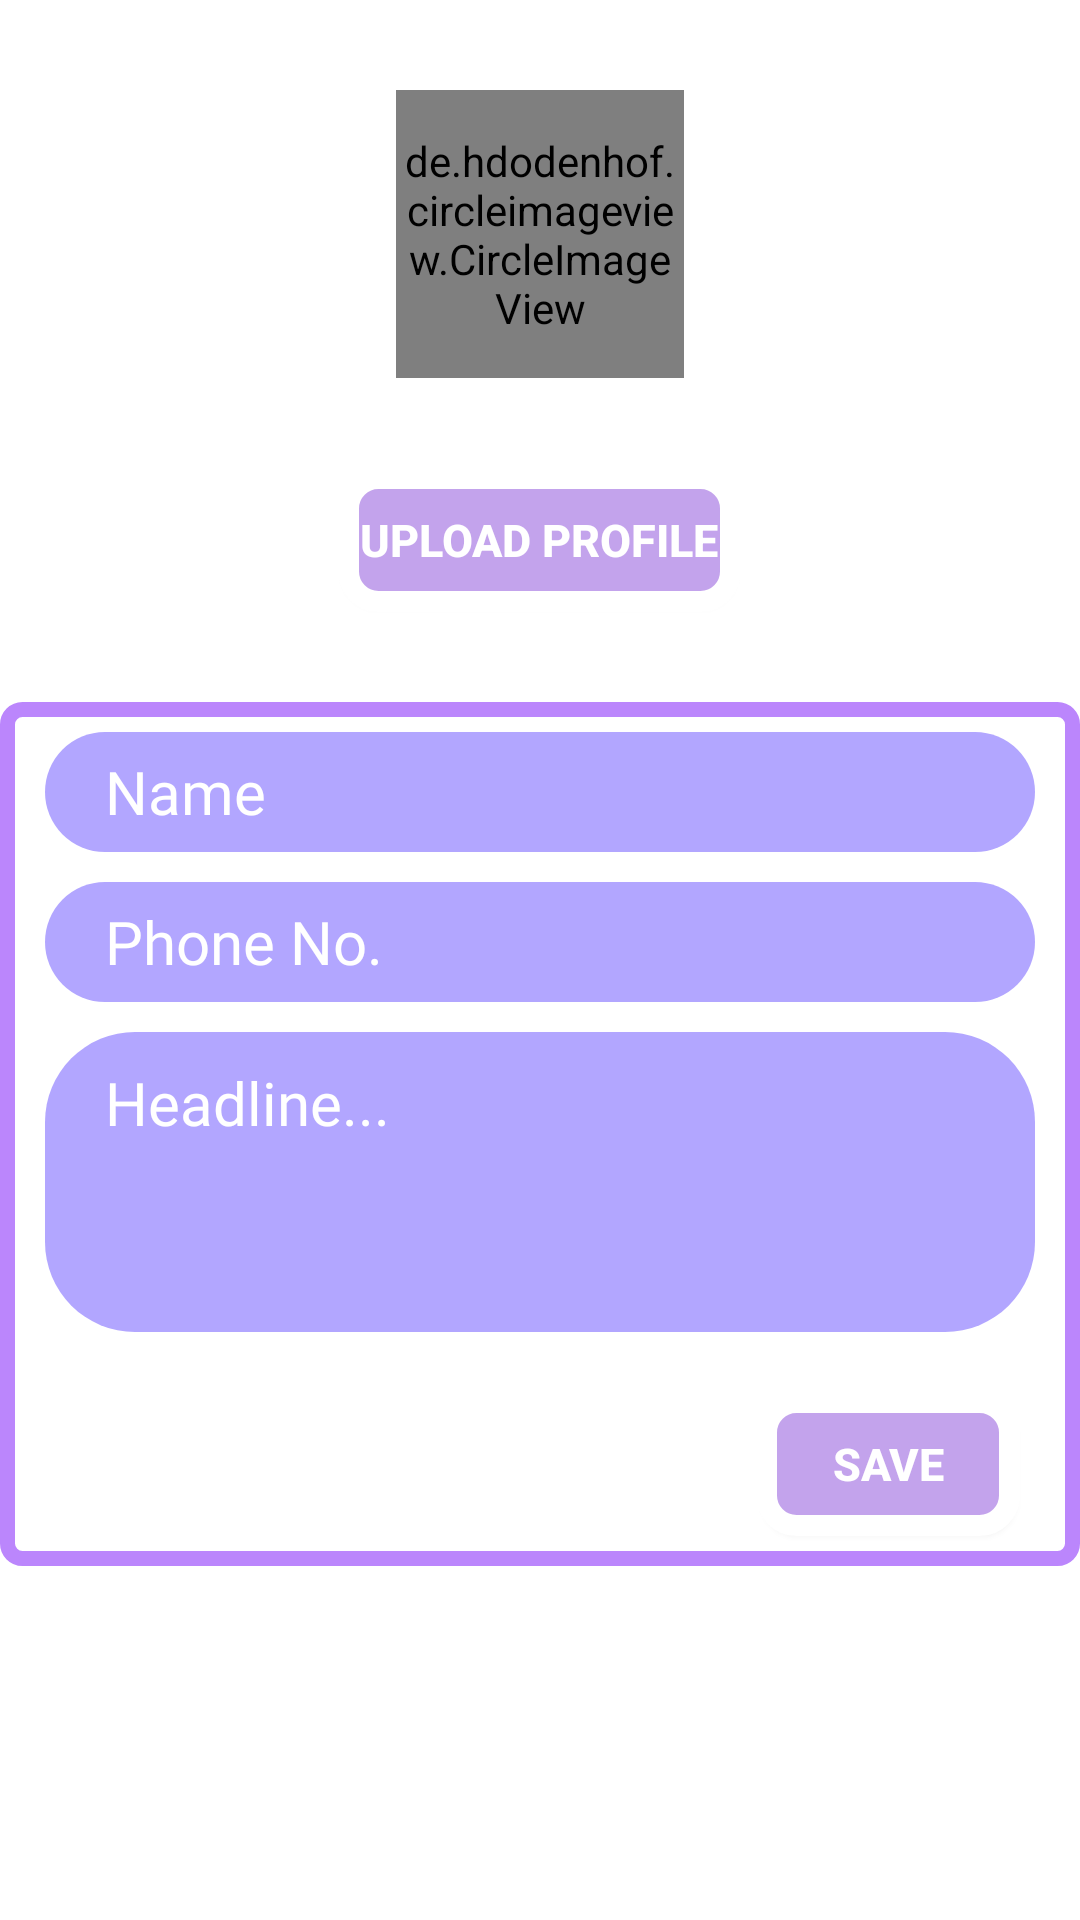

The Android layout XML behind this screen, and the referenced resources:
<!-- AndroidManifest.xml: application theme Theme.MaterialComponents.Light.NoActionBar -->
<!-- res/layout/fragment_profile.xml -->
<?xml version="1.0" encoding="utf-8"?>
<RelativeLayout xmlns:android="http://schemas.android.com/apk/res/android"
    xmlns:tools="http://schemas.android.com/tools"
    android:layout_width="match_parent"
    android:layout_height="match_parent"
    android:backgroundTint="@color/white"
    tools:context=".Profile.profile">

    <RelativeLayout
        android:id="@+id/rl_profile"
        android:layout_width="wrap_content"
        android:layout_height="wrap_content"
        android:background="@color/white"
        android:layout_centerHorizontal="true"
        android:layout_marginTop="30dp">

        <de.hdodenhof.circleimageview.CircleImageView
            xmlns:app="http://schemas.android.com/apk/res-auto"
            android:id="@+id/profile_image"
            android:layout_width="96dp"
            android:layout_height="96dp"
            android:src="@drawable/profile"
            app:civ_border_width="2dp"/>
    </RelativeLayout>

    <Button
        android:id="@+id/button_upload"
        android:layout_width="wrap_content"
        android:layout_height="wrap_content"
        android:visibility="visible"
        android:background="@drawable/otp_box"
        android:layout_centerHorizontal="true"
        android:layout_marginTop="30dp"
        android:text="  Upload Profile  "
        android:layout_below="@+id/rl_profile"
        android:textStyle="bold"
        android:textColor="@color/white"
        android:textSize="15dp">

    </Button>

    <RelativeLayout
        android:id="@+id/rl_edit_profile"
        android:layout_width="wrap_content"
        android:layout_height="wrap_content"
        android:background="@drawable/round_less_edge"
        android:layout_centerHorizontal="true"
        android:layout_below="@id/button_upload"
        android:layout_marginTop="30dp">


        <RelativeLayout
            android:id="@+id/rl_profile_name"
            android:layout_width="match_parent"
            android:layout_height="40dp"
            android:background="@drawable/round_corners"
            android:layout_centerHorizontal="true"
            android:layout_marginHorizontal="15dp"
            android:layout_marginTop="10dp">

            <EditText
                android:id="@+id/edit_profile_name"
                android:layout_width="match_parent"
                android:layout_height="match_parent"
                android:textColor="@color/white"
                android:layout_marginHorizontal="20dp"
                android:textSize="20dp"
                android:focusable="false"
                android:textColorHint="@color/white"
                android:fontFamily="@font/manrope_medium"
                android:background="@color/transparent"
                android:hint="Name">

            </EditText>

        </RelativeLayout>

        <RelativeLayout
            android:id="@+id/rl_profile_phone"
            android:layout_width="match_parent"
            android:layout_height="40dp"
            android:background="@drawable/round_corners"
            android:layout_centerHorizontal="true"
            android:layout_marginHorizontal="15dp"
            android:layout_below="@id/rl_profile_name"
            android:layout_marginTop="10dp">

            <EditText
                android:id="@+id/edit_profile_phone"
                android:layout_width="match_parent"
                android:layout_height="match_parent"
                android:textColor="@color/white"
                android:layout_marginHorizontal="20dp"
                android:textSize="20dp"
                android:inputType="number"
                android:focusable="false"
                android:textColorHint="@color/white"
                android:fontFamily="@font/manrope_medium"
                android:background="@color/transparent"
                android:hint="Phone No.">

            </EditText>

        </RelativeLayout>

        <RelativeLayout
            android:id="@+id/rl_profile_headline"
            android:layout_width="match_parent"
            android:layout_height="100dp"
            android:background="@drawable/headline"
            android:layout_marginHorizontal="15dp"
            android:layout_below="@id/rl_profile_phone"
            android:layout_marginTop="10dp">

            <EditText
                android:id="@+id/edit_profile_headline"
                android:layout_width="match_parent"
                android:layout_height="wrap_content"
                android:textColor="@color/white"
                android:layout_marginHorizontal="20dp"
                android:textSize="20dp"
                android:layout_marginTop="10dp"
                android:layout_marginBottom="10dp"
                android:textColorHint="@color/white"
                android:fontFamily="@font/manrope_medium"
                android:background="@color/transparent"
                android:hint="Headline...">

            </EditText>

        </RelativeLayout>

        <Button
            android:id="@+id/button_save_changes"
            android:layout_width="wrap_content"
            android:layout_height="wrap_content"
            android:visibility="visible"
            android:background="@drawable/otp_box"
            android:layout_alignParentEnd="true"
            android:layout_marginRight="20dp"
            android:layout_marginTop="20dp"
            android:text="Save"
            android:layout_below="@+id/rl_profile_headline"
            android:textStyle="bold"
            android:layout_marginBottom="10dp"
            android:textColor="@color/white"
            android:textSize="15dp">

        </Button>

    </RelativeLayout>

</RelativeLayout>
<!-- resources referenced by this layout -->
<resources>
  <color name="transparent">#00FFFFFF</color>
  <color name="white">#FFFFFFFF</color>
  <!-- drawable headline (drawable) -->
  <?xml version="1.0" encoding="utf-8"?>
  <shape xmlns:android="http://schemas.android.com/apk/res/android">
  
      <solid android:color="#b2a6ff"/>
      <corners
          android:radius="30dp"
          />
  
  </shape>
  <!-- drawable otp_box (drawable) -->
  <?xml version="1.0" encoding="utf-8"?>
  <shape xmlns:android="http://schemas.android.com/apk/res/android"
      android:shape="rectangle" >
  
      <solid android:color="#C3A3EC" />
  
      <corners
          android:bottomLeftRadius="10dp"
          android:bottomRightRadius="10dp"
          android:topLeftRadius="10dp"
          android:topRightRadius="10dp" />
  
  
      <stroke
          android:width="7dp"
          android:color="#FFFFFF" />
  
  </shape>
  <!-- drawable round_corners (drawable) -->
  <?xml version="1.0" encoding="utf-8"?>
  <shape xmlns:android="http://schemas.android.com/apk/res/android">
  
      <solid android:color="#b2a6ff"/>
      <corners
          android:radius="100dp"
          />
  
  </shape>
  <!-- drawable round_less_edge (drawable) -->
  <?xml version="1.0" encoding="utf-8"?>
  <shape xmlns:android="http://schemas.android.com/apk/res/android">
  
      <solid android:color="@color/white"/>
      <corners
          android:radius="5dp"
          />
      <stroke android:width="5dp"
          android:color="@color/purple_200"/>
  
  
  </shape>
  <color name="purple_200">#FFBB86FC</color>
</resources>
